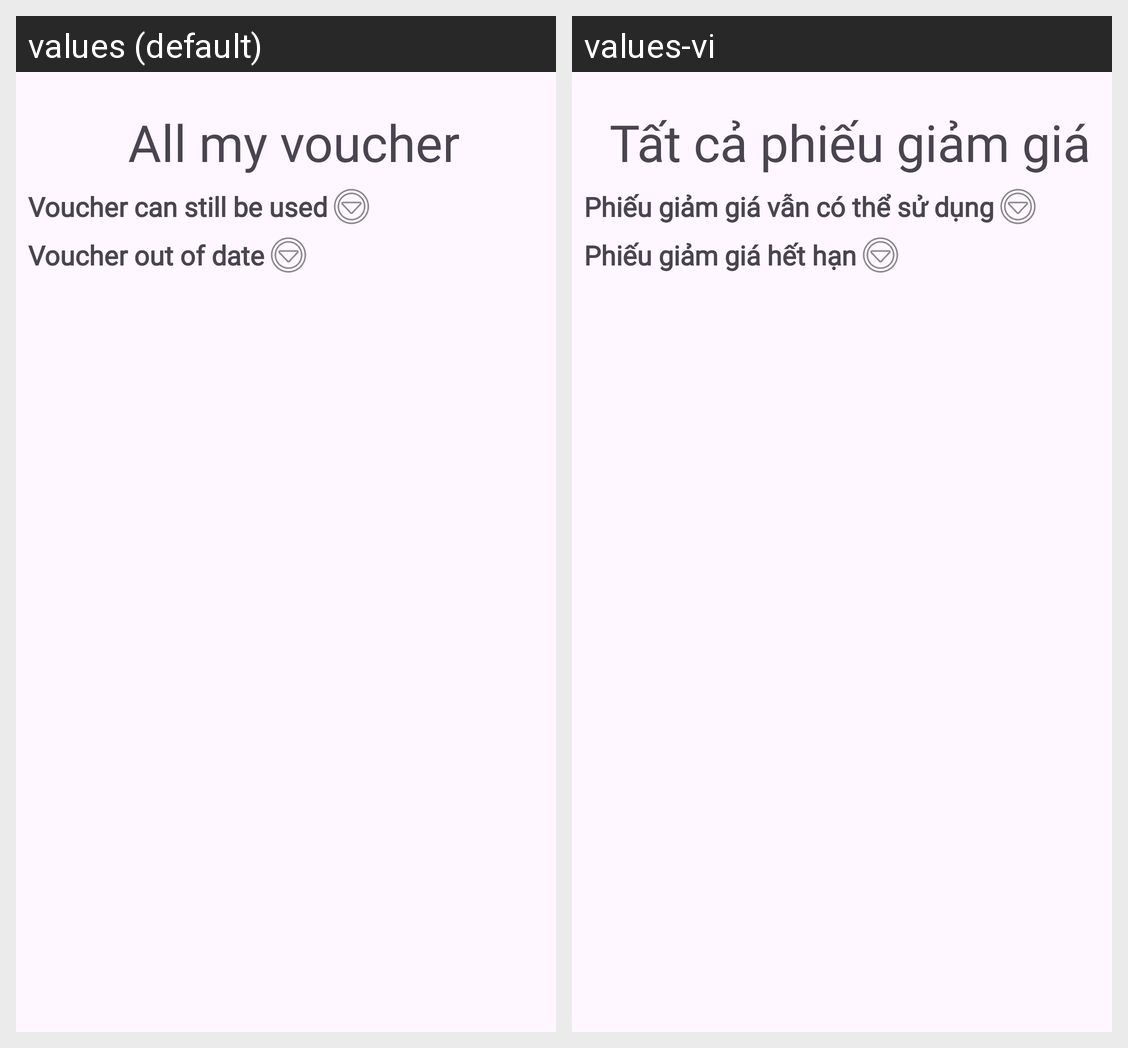

The same Android screen rendered under two of its app's locales, left to right. List the strings drawn on it with the default value and each locale's translation.
Android screen res/layout/activity_my_voucher.xml rendered under 2 locales, left to right: values (default), values-vi. Device: Nexus 5 (rendered at 1080×1920; each locale shown at half size, 540×960, under a caption strip naming it); theme Theme.Food_Ordering.
Strings drawn on this screen, with the default value and each locale's value (text and hints the layout hard-codes, and strings that could not be matched under every locale, appear in the picture but are not listed):

all_my_voucher
  values: All my voucher
  values-vi: Tất cả phiếu giảm giá

voucher_can_still_be_used
  values: Voucher can still be used
  values-vi: Phiếu giảm giá vẫn có thể sử dụng

voucher_out_of_date
  values: Voucher out of date
  values-vi: Phiếu giảm giá hết hạn
